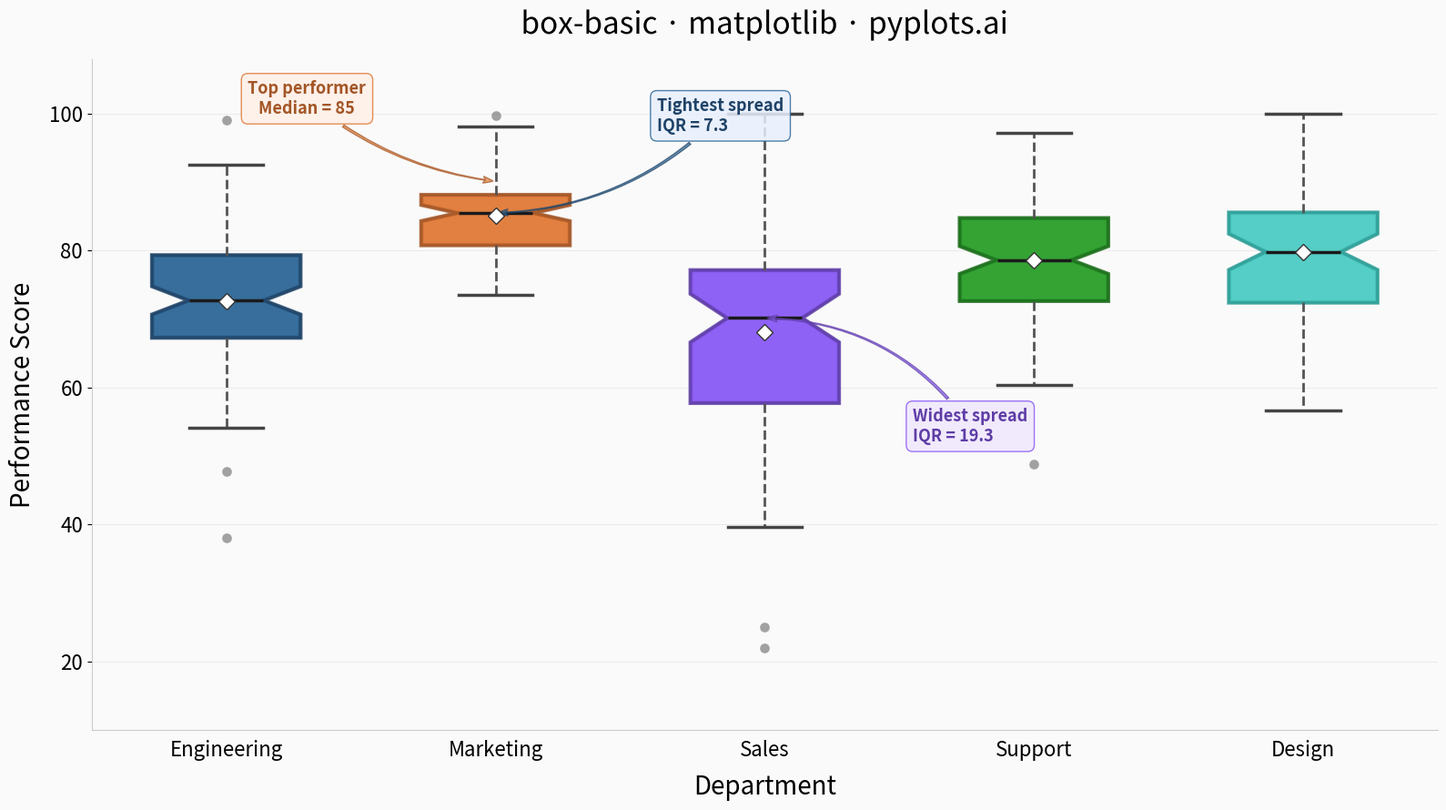

Here is the Python script that generated this plot:
""" pyplots.ai
box-basic: Basic Box Plot
Library: matplotlib 3.10.8 | Python 3.14
Quality: 92/100 | Created: 2025-12-23
"""

import matplotlib.patheffects as pe
import matplotlib.pyplot as plt
import numpy as np


# Data - simulating performance scores (0-100 scale) across 5 departments
np.random.seed(42)
categories = ["Engineering", "Marketing", "Sales", "Support", "Design"]
colors = ["#306998", "#E07B39", "#8B5CF6", "#2CA02C", "#4ECDC4"]
edge_colors = ["#1E4266", "#A35525", "#5E3DA6", "#1C6E1C", "#2E9E97"]

# Generate realistic distributions with varied characteristics and clamped to 0-100
data = [
    np.clip(np.random.normal(74, 10, 80), 15, 100),  # Engineering: solid, moderate spread
    np.clip(np.random.normal(85, 6, 90), 15, 100),  # Marketing: high scores, tight cluster
    np.clip(np.random.normal(68, 14, 70), 15, 100),  # Sales: lower, widest spread
    np.clip(np.random.normal(78, 9, 85), 15, 100),  # Support: above average, moderate
    np.clip(np.random.normal(80, 11, 60), 15, 100),  # Design: high with some spread
]

# Inject deliberate outliers for feature coverage
data[0] = np.append(data[0], [38, 99])  # Engineering: one low, one high outlier
data[2] = np.append(data[2], [22, 25, 98])  # Sales: two low outliers, one high

# Plot
fig, ax = plt.subplots(figsize=(16, 9), facecolor="#FAFAFA")
ax.set_facecolor("#FAFAFA")

bp = ax.boxplot(
    data,
    tick_labels=categories,
    patch_artist=True,
    widths=0.55,
    showmeans=True,
    notch=True,
    meanprops={"marker": "D", "markerfacecolor": "white", "markeredgecolor": "#333333", "markersize": 9, "zorder": 5},
    flierprops={
        "marker": "o",
        "markerfacecolor": "#666666",
        "markersize": 8,
        "alpha": 0.6,
        "markeredgecolor": "white",
        "markeredgewidth": 0.5,
    },
    medianprops={"color": "#1a1a1a", "linewidth": 2.5},
    whiskerprops={"linewidth": 2, "color": "#555555", "linestyle": "--"},
    capprops={"linewidth": 2.5, "color": "#444444"},
)

# Apply colors with matching darker edges
for patch, color, edge in zip(bp["boxes"], colors, edge_colors, strict=True):
    patch.set_facecolor(color)
    patch.set_alpha(0.8)
    patch.set_edgecolor(edge)
    patch.set_linewidth(2.2)
    patch.set_path_effects([pe.withStroke(linewidth=3.5, foreground=edge)])

# Compute stats for storytelling annotations
iqrs = [np.percentile(d, 75) - np.percentile(d, 25) for d in data]
medians = [np.median(d) for d in data]
tightest_idx = int(np.argmin(iqrs))
widest_idx = int(np.argmax(iqrs))

# Annotation: tightest distribution (Marketing)
tightest_median = medians[tightest_idx]
ax.annotate(
    f"Tightest spread\nIQR = {iqrs[tightest_idx]:.1f}",
    xy=(tightest_idx + 1, tightest_median),
    xytext=(tightest_idx + 1.6, tightest_median + 12),
    fontsize=13,
    fontweight="bold",
    color="#1E4266",
    ha="left",
    arrowprops={
        "arrowstyle": "fancy,head_length=0.6,head_width=0.4,tail_width=0.15",
        "connectionstyle": "arc3,rad=-0.2",
        "facecolor": "#306998",
        "edgecolor": "#1E4266",
        "alpha": 0.7,
    },
    bbox={"boxstyle": "round,pad=0.4", "facecolor": "#E8F0FE", "edgecolor": "#306998", "alpha": 0.85},
)

# Annotation: widest spread (Sales)
widest_median = medians[widest_idx]
ax.annotate(
    f"Widest spread\nIQR = {iqrs[widest_idx]:.1f}",
    xy=(widest_idx + 1, widest_median),
    xytext=(widest_idx + 1.55, widest_median - 18),
    fontsize=13,
    fontweight="bold",
    color="#5E3DA6",
    ha="left",
    arrowprops={
        "arrowstyle": "fancy,head_length=0.6,head_width=0.4,tail_width=0.15",
        "connectionstyle": "arc3,rad=0.25",
        "facecolor": "#8B5CF6",
        "edgecolor": "#5E3DA6",
        "alpha": 0.7,
    },
    bbox={"boxstyle": "round,pad=0.4", "facecolor": "#F0E8FE", "edgecolor": "#8B5CF6", "alpha": 0.85},
)

# Annotation: highest median (Marketing)
best_idx = int(np.argmax(medians))
ax.annotate(
    f"Top performer\nMedian = {medians[best_idx]:.0f}",
    xy=(best_idx + 1, np.percentile(data[best_idx], 75) + 2),
    xytext=(best_idx + 0.3, 100),
    fontsize=13,
    fontweight="bold",
    color="#A35525",
    ha="center",
    arrowprops={
        "arrowstyle": "fancy,head_length=0.6,head_width=0.4,tail_width=0.15",
        "connectionstyle": "arc3,rad=0.15",
        "facecolor": "#E07B39",
        "edgecolor": "#A35525",
        "alpha": 0.7,
    },
    bbox={"boxstyle": "round,pad=0.4", "facecolor": "#FEF0E8", "edgecolor": "#E07B39", "alpha": 0.85},
)

# Style
ax.set_xlabel("Department", fontsize=20, fontweight="medium", labelpad=10)
ax.set_ylabel("Performance Score", fontsize=20, fontweight="medium", labelpad=10)
ax.set_title(
    "box-basic · matplotlib · pyplots.ai",
    fontsize=24,
    fontweight="medium",
    pad=20,
    path_effects=[pe.withStroke(linewidth=3, foreground="#FAFAFA")],
)
ax.tick_params(axis="both", labelsize=16)
ax.tick_params(axis="x", length=0, pad=8)
ax.set_ylim(10, 108)
ax.yaxis.grid(True, alpha=0.15, linewidth=0.8, color="#999999")
ax.set_axisbelow(True)
ax.spines["top"].set_visible(False)
ax.spines["right"].set_visible(False)
ax.spines["left"].set_color("#CCCCCC")
ax.spines["bottom"].set_color("#CCCCCC")

plt.tight_layout()
plt.savefig("plot.png", dpi=300, bbox_inches="tight", facecolor="#FAFAFA")
